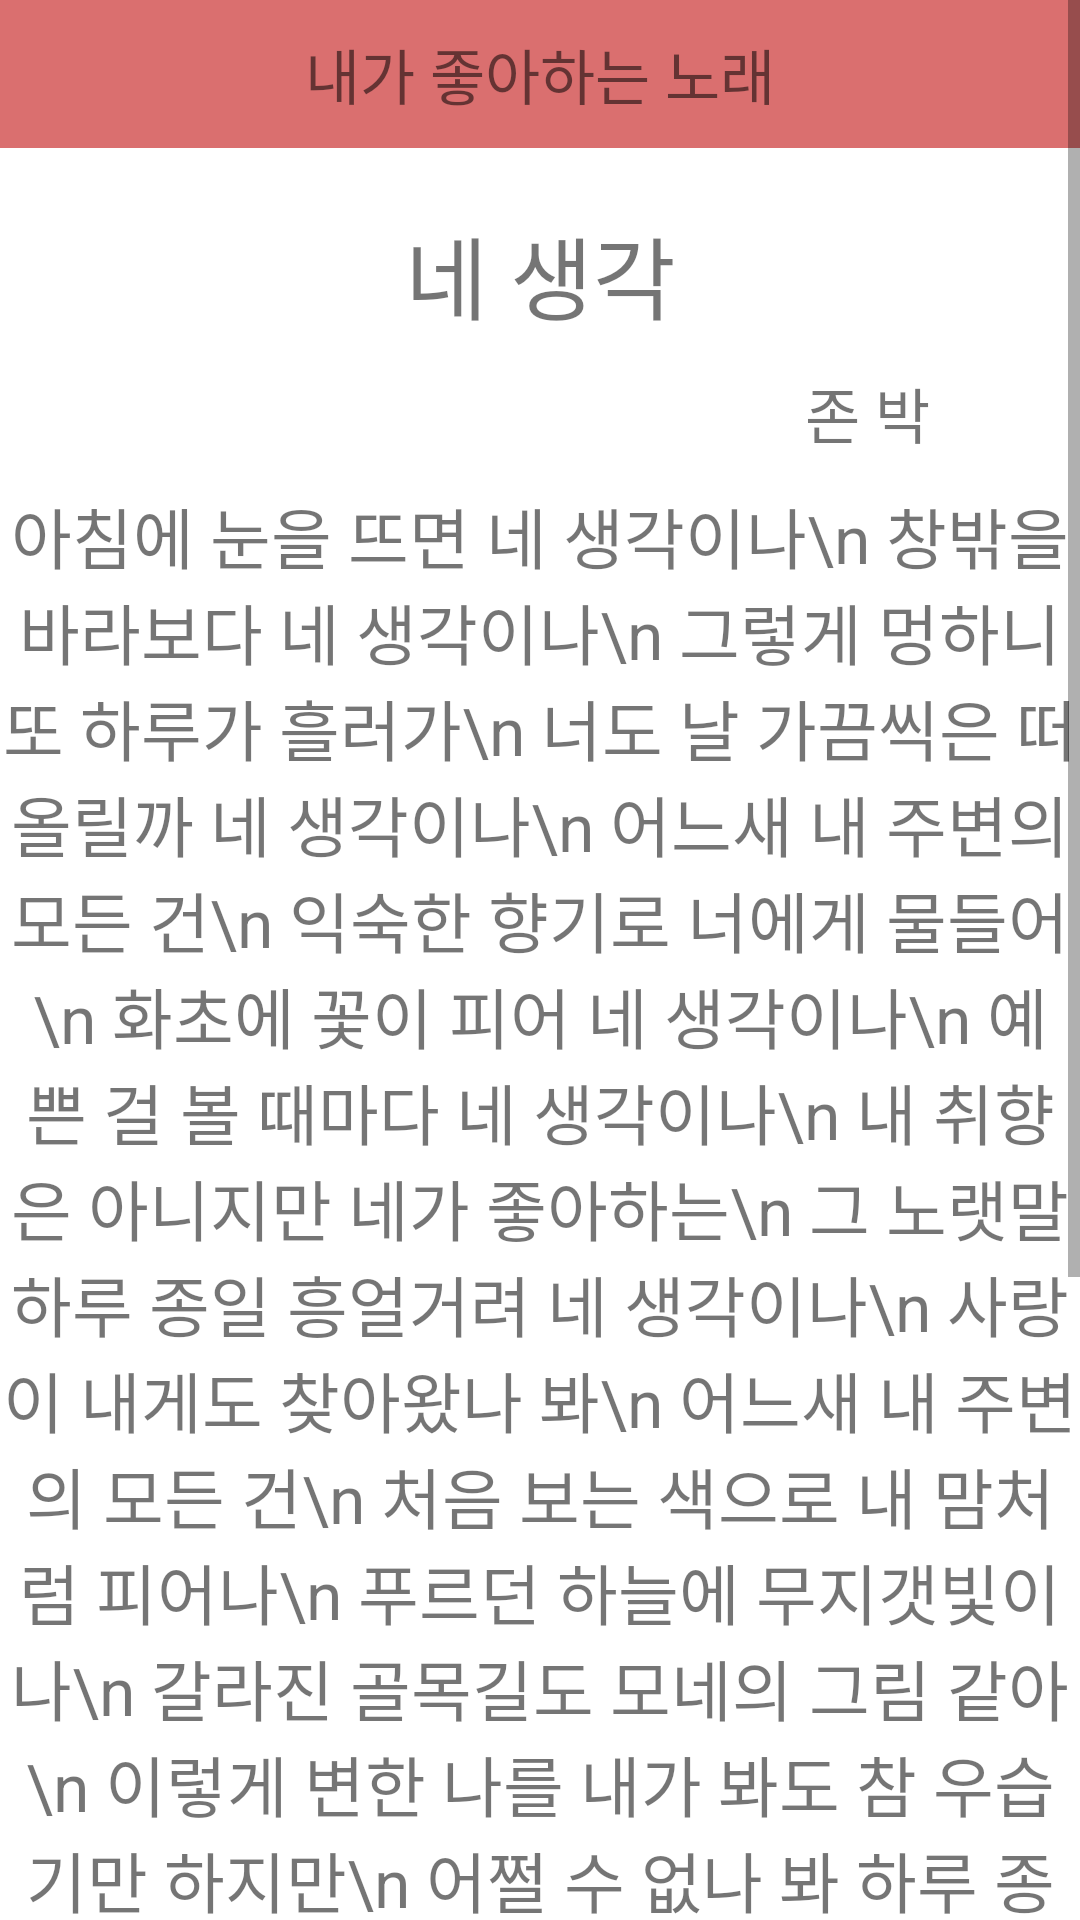

The Android layout XML behind this screen, and the referenced resources:
<!-- AndroidManifest.xml: application theme Theme.School_Study_App -->
<!-- res/layout/activity_main14.xml -->
<?xml version="1.0" encoding="utf-8"?>
<ScrollView xmlns:android="http://schemas.android.com/apk/res/android"
    xmlns:app="http://schemas.android.com/apk/res-auto"
    xmlns:tools="http://schemas.android.com/tools"
    android:layout_width="match_parent"
    android:layout_height="match_parent">
    <LinearLayout
        android:layout_width="match_parent"
        android:layout_height="match_parent"
        android:orientation="vertical">
        <TextView
            android:layout_width="match_parent"
            android:layout_height="wrap_content"
            android:text="내가 좋아하는 노래"
            android:textSize="20dp"
            android:gravity="center"
            android:padding="10dp"
            android:background="#DA6F6F"
            android:layout_marginBottom="20dp"
            />
        <TextView
            android:layout_width="match_parent"
            android:layout_height="wrap_content"
            android:text="네 생각"
            android:textSize="30dp"
            android:gravity="center"
            android:layout_marginBottom="10dp"
            />
        <TextView
            android:layout_width="match_parent"
            android:layout_height="wrap_content"
            android:text="존 박"
            android:textSize="20dp"
            android:gravity="right"
            android:paddingRight="50dp"
            android:layout_marginBottom="10dp"
            />
        <TextView
            android:layout_width="match_parent"
            android:layout_height="match_parent"
            android:gravity="center"
            android:textSize="22dp"
            android:text="아침에 눈을 뜨면 네 생각이나\n
창밖을 바라보다 네 생각이나\n
그렇게 멍하니 또 하루가 흘러가\n
너도 날 가끔씩은 떠 올릴까 네 생각이나\n
어느새 내 주변의 모든 건\n
익숙한 향기로 너에게 물들어\n
화초에 꽃이 피어 네 생각이나\n
예쁜 걸 볼 때마다 네 생각이나\n
내 취향은 아니지만 네가 좋아하는\n
그 노랫말 하루 종일 흥얼거려 네 생각이나\n
사랑이 내게도 찾아왔나 봐\n
어느새 내 주변의 모든 건\n
처음 보는 색으로 내 맘처럼 피어나\n
푸르던 하늘에 무지갯빛이 나\n
갈라진 골목길도 모네의 그림 같아\n
이렇게 변한 나를 내가 봐도 참 우습기만 하지만\n
어쩔 수 없나 봐 하루 종일 바보처럼 네 생각이나\n
그렇게 멍하니 또 하루가 흘러가\n
아침에 눈을 뜨면 네 생각이나\n
양치를 하다가도 네 생각이나\n
그렇게 멍하니 또 하루가 흘러가\n
너도 날 가끔 떠올릴까 네 생각이나\n
화초에 꽃이 피어 네 생각이나\n
커피를 마시다가 네 생각이나\n
이렇게 변한 나를 내가 봐도 참 우습기만 하지만\n
어쩔 수 없나 봐 온종일 바보처럼 네 생각이나\n
네 생각이나\n
오 네 생각이나"
            />

    </LinearLayout>

</ScrollView>
<!-- resources referenced by this layout -->
<resources>
  <style name="Theme.School_Study_App" parent="Theme.MaterialComponents.DayNight.DarkActionBar">
          
          <item name="colorPrimary">@color/purple_500</item>
          <item name="colorPrimaryVariant">@color/purple_700</item>
          <item name="colorOnPrimary">@color/white</item>
          
          <item name="colorSecondary">@color/teal_200</item>
          <item name="colorSecondaryVariant">@color/teal_700</item>
          <item name="colorOnSecondary">@color/black</item>
          
          <item name="android:statusBarColor" tools:targetApi="l">?attr/colorPrimaryVariant</item>
          
      </style>
  <!-- not gathered from this repository: default colours our renderer supplied (Android Studio template values) -->
  <color name="purple_500">#FF6200EE</color>
  <color name="purple_700">#FF3700B3</color>
  <color name="teal_200">#FF03DAC5</color>
  <color name="teal_700">#FF018786</color>
  <color name="black">#FF000000</color>
  <color name="white">#FFFFFFFF</color>
</resources>
